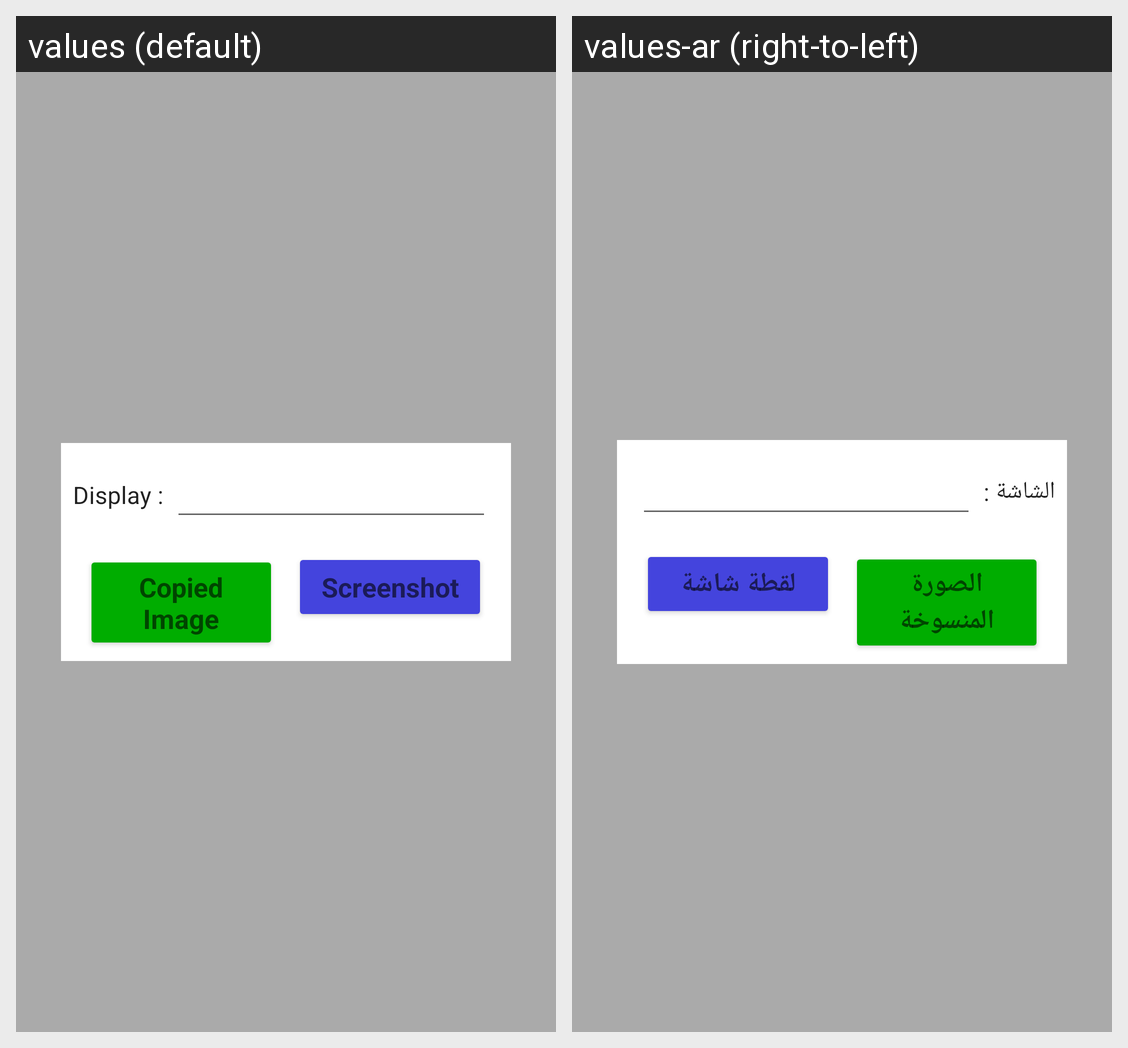

For this localized Android screen grid, give each drawn string resource with its value in every locale shown.
Android screen res/layout/popup_display.xml rendered under 2 locales, left to right: values (default), values-ar (right-to-left). Device: Nexus 5 (rendered at 1080×1920; each locale shown at half size, 540×960, under a caption strip naming it); theme Theme.MaterialComponents.DayNight.NoActionBar.
Strings drawn on this screen, with the default value and each locale's value (text and hints the layout hard-codes, and strings that could not be matched under every locale, appear in the picture but are not listed):

display
  values: Display :
  values-ar: الشاشة :

copied_image
  values: Copied Image
  values-ar: الصورة المنسوخة

screenshot
  values: Screenshot
  values-ar: لقطة شاشة
